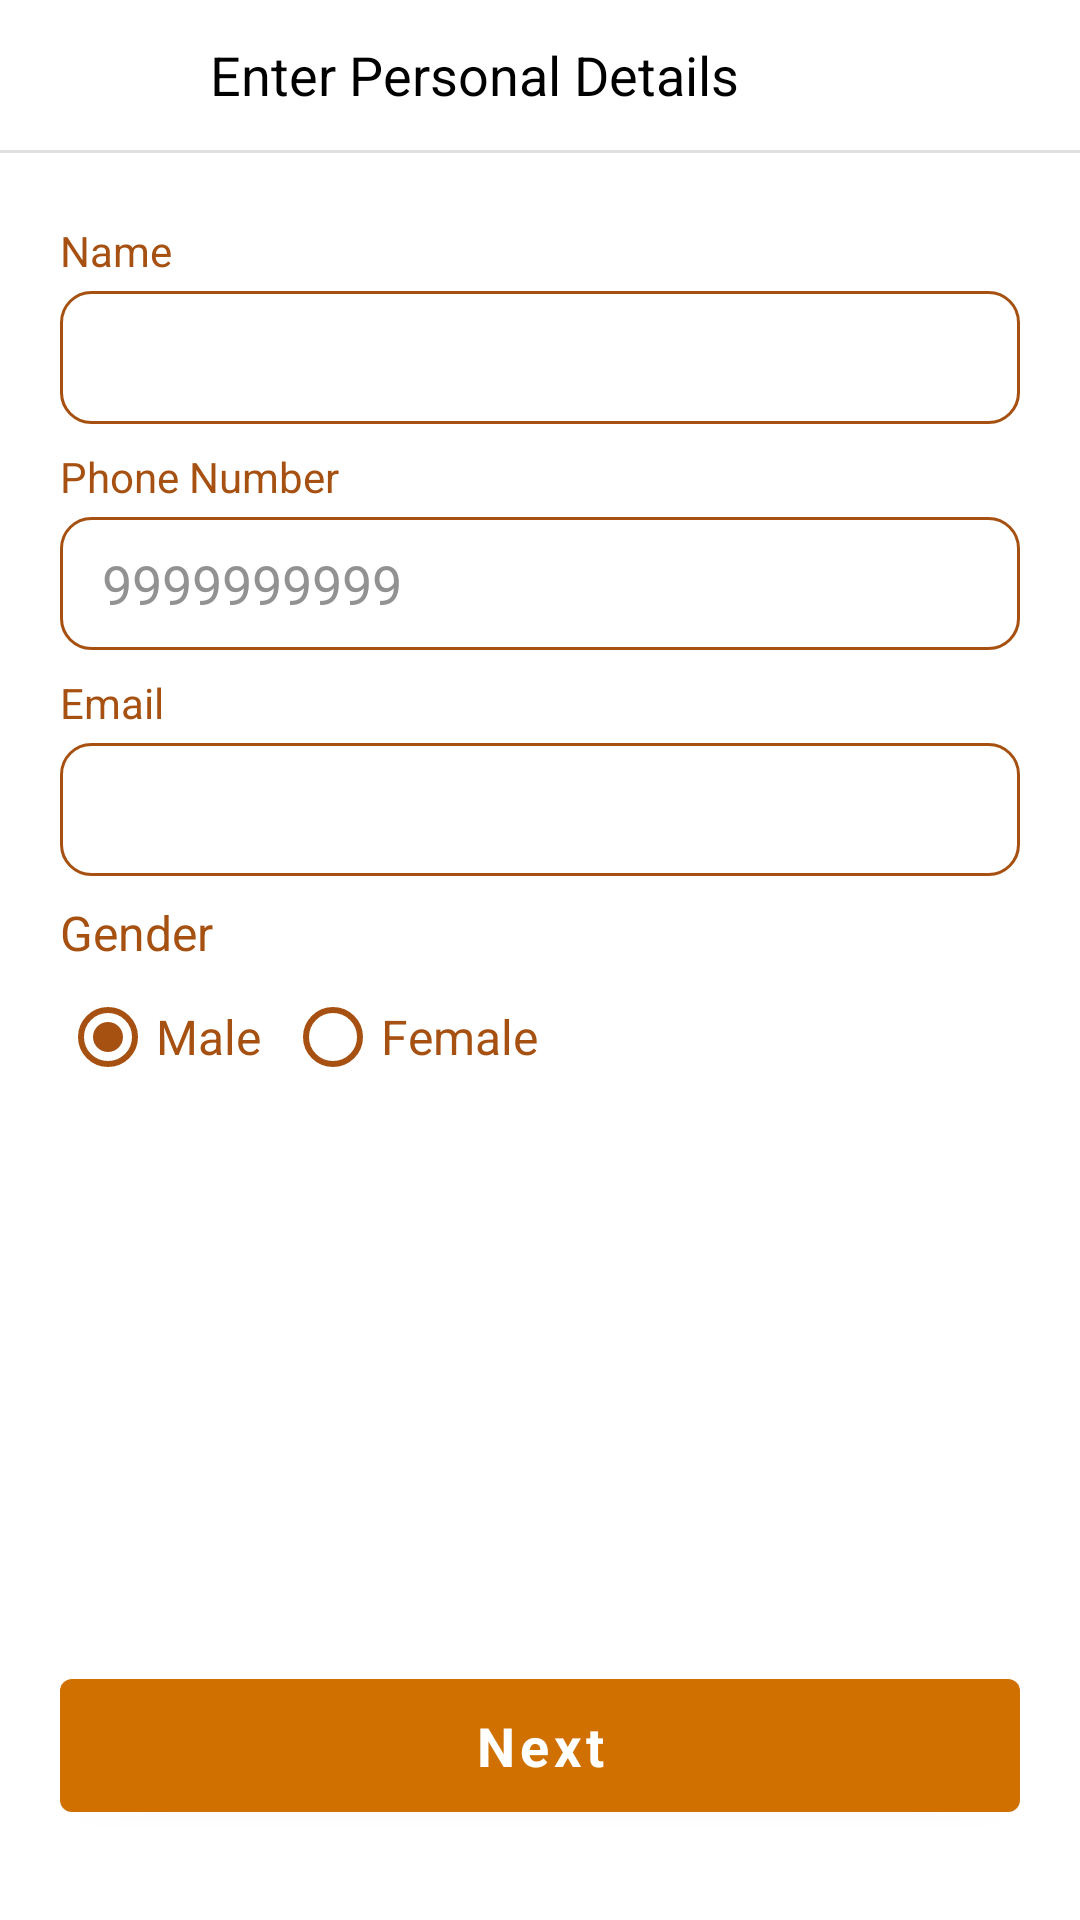

Layout XML and referenced resources for this Android screen:
<!-- AndroidManifest.xml: application theme Theme.Foodie -->
<!-- res/layout/activity_user_details.xml -->
<?xml version="1.0" encoding="utf-8"?>
<ScrollView
    xmlns:android="http://schemas.android.com/apk/res/android"
    xmlns:app="http://schemas.android.com/apk/res-auto"
    xmlns:tools="http://schemas.android.com/tools"
    android:layout_width="match_parent"
    android:layout_height="match_parent"
    android:fillViewport="true">

    <androidx.constraintlayout.widget.ConstraintLayout
        android:layout_width="match_parent"
        android:layout_height="0dp">

        <LinearLayout
            android:id="@+id/ll_app_bar"
            android:layout_width="match_parent"
            android:layout_height="wrap_content"
            android:gravity="center_vertical"
            android:orientation="horizontal"
            app:layout_constraintEnd_toEndOf="parent"
            app:layout_constraintStart_toStartOf="parent"
            app:layout_constraintTop_toTopOf="parent">

            <ImageView
                android:id="@+id/img_back"
                android:layout_width="50dp"
                android:layout_height="50dp"
                android:padding="12dp"
                android:src="@drawable/ic_back"
                android:background="?attr/selectableItemBackground"
                android:clickable="true"
                android:focusable="true"/>

            <TextView
                android:id="@+id/txt_welcome_body"
                android:layout_width="wrap_content"
                android:layout_height="wrap_content"
                android:layout_marginStart="20dp"
                android:text="Enter Personal Details"
                android:textColor="@color/black"
                android:textSize="18sp" />

        </LinearLayout>

        <View
            android:id="@+id/view"
            style="@style/Divider"
            android:layout_width="match_parent"
            android:layout_height="1dp"
            app:layout_constraintEnd_toEndOf="parent"
            app:layout_constraintStart_toStartOf="parent"
            app:layout_constraintTop_toBottomOf="@id/ll_app_bar" />

        <LinearLayout
            android:id="@+id/ll_personal_details"
            android:layout_width="match_parent"
            android:layout_height="wrap_content"
            android:orientation="vertical"
            android:paddingHorizontal="20dp"
            android:paddingVertical="24dp"
            app:layout_constraintEnd_toEndOf="parent"
            app:layout_constraintStart_toStartOf="parent"
            app:layout_constraintTop_toBottomOf="@id/ll_app_bar">

            <TextView
                android:id="@+id/name_placeholder"
                android:layout_width="wrap_content"
                android:layout_height="wrap_content"
                android:text="@string/name"
                android:textColor="@color/brown_300"
                android:textSize="14sp" />

            <EditText
                android:id="@+id/edit_text_name"
                android:layout_width="match_parent"
                android:layout_height="wrap_content"
                android:layout_marginTop="4dp"
                android:paddingHorizontal="14dp"
                android:paddingVertical="10dp"
                android:background="@drawable/edit_text_bg"
                android:inputType="textEmailAddress"
                android:textColor="#929292"/>

            <TextView
                android:id="@+id/password_placeholder"
                android:layout_width="wrap_content"
                android:layout_height="wrap_content"
                android:text="@string/phone_number"
                android:textColor="@color/brown_300"
                android:textSize="14sp"
                android:layout_marginTop="8dp"/>

            <EditText
                android:id="@+id/edit_text_phone"
                android:layout_width="match_parent"
                android:layout_height="wrap_content"
                android:layout_marginTop="4dp"
                android:paddingHorizontal="14dp"
                android:paddingVertical="10dp"
                android:background="@drawable/edit_text_bg"
                android:inputType="phone"
                android:maxLength="10"
                android:textColor="#929292"
                android:text="9999999999"/>

            <TextView
                android:id="@+id/email_placeholder"
                android:layout_width="wrap_content"
                android:layout_height="wrap_content"
                android:text="@string/email"
                android:textColor="@color/brown_300"
                android:textSize="14sp"
                android:layout_marginTop="8dp"/>

            <EditText
                android:id="@+id/edit_text_email"
                android:layout_width="match_parent"
                android:layout_height="wrap_content"
                android:layout_marginTop="4dp"
                android:paddingHorizontal="14dp"
                android:paddingVertical="10dp"
                android:background="@drawable/edit_text_bg"
                android:inputType="textEmailAddress"
                android:textColor="#929292" />

            <TextView
                android:id="@+id/txt_gender"
                android:layout_width="wrap_content"
                android:layout_height="wrap_content"
                android:text="@string/gender"
                android:textColor="@color/brown_300"
                android:textSize="16sp"
                android:layout_marginTop="8dp"/>

            <RadioGroup
                android:id="@+id/radio_group"
                android:layout_width="match_parent"
                android:layout_height="wrap_content"
                android:orientation="horizontal">

                <RadioButton
                    android:id="@+id/radio_gender_male"
                    android:layout_width="wrap_content"
                    android:layout_height="wrap_content"
                    android:buttonTint="@color/brown_300"
                    android:checked="true"
                    android:text="@string/male"
                    android:textColor="@color/brown_300"
                    android:textSize="16sp" />


                <RadioButton
                    android:id="@+id/radio_gender_female"
                    android:layout_width="wrap_content"
                    android:layout_height="wrap_content"
                    android:layout_marginStart="8dp"
                    android:buttonTint="@color/brown_300"
                    android:text="@string/female"
                    android:textColor="@color/brown_300"
                    android:textSize="16sp" />
            </RadioGroup>

        </LinearLayout>

        <FrameLayout
            android:id="@+id/fl_buttons"
            android:layout_width="match_parent"
            android:layout_height="wrap_content"
            android:paddingHorizontal="20dp"
            android:layout_marginBottom="30dp"
            app:layout_constraintBottom_toBottomOf="parent"
            app:layout_constraintEnd_toEndOf="parent"
            app:layout_constraintStart_toStartOf="parent">

            <com.google.android.material.button.MaterialButton
                android:id="@+id/btn_next_details"
                android:layout_width="match_parent"
                android:layout_height="wrap_content"
                android:layout_gravity="center"
                android:paddingVertical="10dp"
                android:text="Next"
                android:textAllCaps="false"
                android:textSize="18sp"
                android:textStyle="bold" />

            <ProgressBar
                android:id="@+id/progress_bar"
                android:layout_width="wrap_content"
                android:layout_height="wrap_content"
                android:layout_gravity="center"
                android:elevation="100dp"
                android:indeterminateTint="@color/blue_500"
                android:src="@drawable/loading_anim"
                android:visibility="gone" />

        </FrameLayout>
    </androidx.constraintlayout.widget.ConstraintLayout>
</ScrollView>
<!-- resources referenced by this layout -->
<resources>
  <color name="black">#FF000000</color>
  <color name="blue_500">#17374E</color>
  <color name="brown_300">#A65111</color>
  <!-- drawable edit_text_bg (drawable) -->
  <?xml version="1.0" encoding="utf-8"?>
  <shape xmlns:android="http://schemas.android.com/apk/res/android"
      android:shape="rectangle">
     <stroke android:width="1dp"
         android:color="@color/brown_300"/>
      <corners android:radius="10dp" />
  </shape>
  <!-- drawable loading_anim: gif bitmap (drawable, 4480 bytes) -->
  <string name="email">Email</string>
  <string name="female">Female</string>
  <string name="gender">Gender</string>
  <string name="male">Male</string>
  <string name="name">Name</string>
  <string name="phone_number">Phone Number</string>
  <style name="Divider">
          <item name="android:layout_width">match_parent</item>
          <item name="android:layout_height">1dp</item>
          <item name="android:background">?android:attr/listDivider</item>
      </style>
  <style name="Theme.Foodie" parent="Theme.MaterialComponents.DayNight.DarkActionBar">
          
          <item name="colorPrimary">@color/orange</item>
          <item name="colorPrimaryVariant">@color/brown_300</item>
          <item name="colorOnPrimary">@color/white</item>
          
          <item name="colorSecondary">@color/teal_200</item>
          <item name="colorSecondaryVariant">@color/teal_700</item>
          <item name="colorOnSecondary">@color/black</item>
          
  
          
  
          <item name="fontFamily">@font/urbanist_regular</item>
          <item name="android:statusBarColor">@color/orange</item>
          <item name="android:windowLightStatusBar">false</item>
      </style>
  <color name="orange">#D07000</color>
  <color name="white">#FFFFFFFF</color>
  <color name="teal_200">#FF03DAC5</color>
  <color name="teal_700">#FF018786</color>
</resources>
